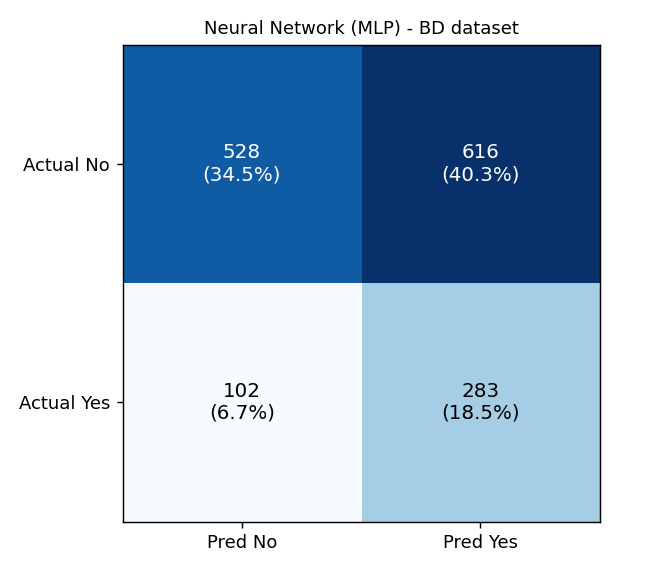

Data behind this chart, as committed beside it:
, pred_0_NoCVD, pred_1_CVD
actual_0_NoCVD, 528, 616
actual_1_CVD, 102, 283
